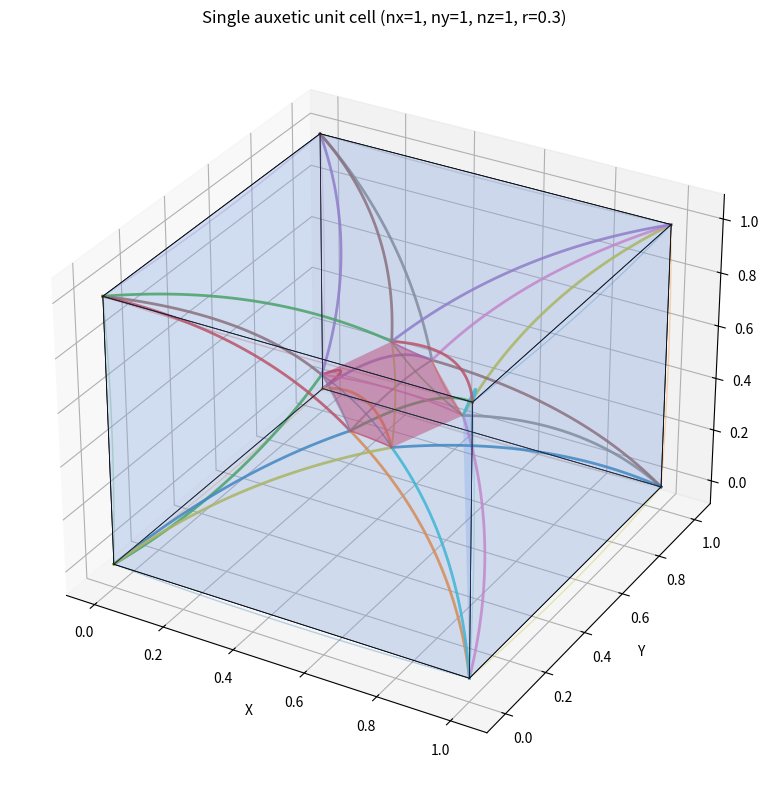

The matplotlib source for this figure:
import numpy as np
import matplotlib.pyplot as plt
from mpl_toolkits.mplot3d.art3d import Poly3DCollection

# ============================================================
# 1) Basic helpers
# ============================================================
def v(x, y, z):
    return np.array([x, y, z], dtype=float)

def unit(a):
    a = np.asarray(a, dtype=float)
    n = np.linalg.norm(a)
    if n < 1e-12:
        return np.zeros_like(a)
    return a / n

# ============================================================
# 2) Bezier helpers
# ============================================================
def bezier3(P0, P1, P2, P3, t):
    t = np.asarray(t, dtype=float)
    if t.ndim == 0:
        t = np.array([t], dtype=float)
    u = 1.0 - t
    return (
        (u**3)[:, None] * P0
        + 3 * (u**2 * t)[:, None] * P1
        + 3 * (u * t**2)[:, None] * P2
        + (t**3)[:, None] * P3
    )

def sample_bezier3(P0, P1, P2, P3, n=60):
    t = np.linspace(0.0, 1.0, n)
    return bezier3(P0, P1, P2, P3, t)

def bezier_strut(P0, P3, bend_dir, bend=0.10):
    P0 = np.asarray(P0, float)
    P3 = np.asarray(P3, float)

    d = P3 - P0
    L = np.linalg.norm(d)
    if L < 1e-12:
        return P0, P0, P3, P3

    d_hat = d / L
    bd = unit(bend_dir)

    bd = bd - np.dot(bd, d_hat) * d_hat
    bd = unit(bd)

    if np.linalg.norm(bd) < 1e-12:
        trial = np.cross(d_hat, v(0, 0, 1))
        if np.linalg.norm(trial) < 1e-12:
            trial = np.cross(d_hat, v(0, 1, 0))
        bd = unit(trial)

    offset = bend * L * bd
    P1 = P0 + d / 3.0 + offset
    P2 = P0 + 2.0 * d / 3.0 + offset
    return P0, P1, P2, P3

# ============================================================
# 3) Connected lattice generator
# ============================================================
def build_connected_auxetic_lattice(nx=1, ny=1, nz=1, cell=1.0, reentrant=0.28):
    nodes = {}
    members = []

    def corner_name(i, j, k):
        return f"G_{i}_{j}_{k}"

    for i in range(nx + 1):
        for j in range(ny + 1):
            for k in range(nz + 1):
                nodes[corner_name(i, j, k)] = v(i * cell, j * cell, k * cell)

    added_edges = set()

    def add_member(a, b, kind):
        if a == b:
            return
        key = tuple(sorted((a, b)) + [kind])
        if key not in added_edges:
            members.append((a, b, kind))
            added_edges.add(key)

    for i in range(nx + 1):
        for j in range(ny + 1):
            for k in range(nz + 1):
                if i < nx:
                    add_member(corner_name(i, j, k), corner_name(i + 1, j, k), "frame")
                if j < ny:
                    add_member(corner_name(i, j, k), corner_name(i, j + 1, k), "frame")
                if k < nz:
                    add_member(corner_name(i, j, k), corner_name(i, j, k + 1), "frame")

    for i in range(nx):
        for j in range(ny):
            for k in range(nz):
                c000 = corner_name(i,     j,     k)
                c100 = corner_name(i + 1, j,     k)
                c010 = corner_name(i,     j + 1, k)
                c110 = corner_name(i + 1, j + 1, k)
                c001 = corner_name(i,     j,     k + 1)
                c101 = corner_name(i + 1, j,     k + 1)
                c011 = corner_name(i,     j + 1, k + 1)
                c111 = corner_name(i + 1, j + 1, k + 1)

                corners = {
                    "000": nodes[c000], "100": nodes[c100], "010": nodes[c010], "110": nodes[c110],
                    "001": nodes[c001], "101": nodes[c101], "011": nodes[c011], "111": nodes[c111],
                }

                center = sum(corners.values()) / 8.0
                r = reentrant * cell

                face_defs = {
                    "xm": ("000", "010", "011", "001"),
                    "xp": ("100", "110", "111", "101"),
                    "ym": ("000", "100", "101", "001"),
                    "yp": ("010", "110", "111", "011"),
                    "zm": ("000", "100", "110", "010"),
                    "zp": ("001", "101", "111", "011"),
                }

                face_nodes = {}
                for fname, ids in face_defs.items():
                    fc = sum(corners[s] for s in ids) / 4.0
                    inward = unit(center - fc)
                    p = fc + r * inward
                    nname = f"F_{i}_{j}_{k}_{fname}"
                    nodes[nname] = p
                    face_nodes[fname] = nname

                    for cid in ids:
                        gname = {
                            "000": c000, "100": c100, "010": c010, "110": c110,
                            "001": c001, "101": c101, "011": c011, "111": c111
                        }[cid]
                        add_member(nname, gname, "reentrant")

                add_member(face_nodes["xm"], face_nodes["xp"], "inner")
                add_member(face_nodes["ym"], face_nodes["yp"], "inner")
                add_member(face_nodes["zm"], face_nodes["zp"], "inner")

                add_member(face_nodes["xm"], face_nodes["ym"], "inner_diag")
                add_member(face_nodes["xm"], face_nodes["zm"], "inner_diag")
                add_member(face_nodes["xp"], face_nodes["yp"], "inner_diag")
                add_member(face_nodes["xp"], face_nodes["zp"], "inner_diag")
                add_member(face_nodes["ym"], face_nodes["zm"], "inner_diag")
                add_member(face_nodes["yp"], face_nodes["zp"], "inner_diag")

    return nodes, members

# ============================================================
# 4) Build Bezier curves from members
# ============================================================
def build_bezier_curves(nodes, members,
                        bend_frame=0.02,
                        bend_reentrant=0.10,
                        bend_inner=0.06,
                        bend_inner_diag=0.08):
    curves = []
    all_pts = np.stack(list(nodes.values()), axis=0)
    global_center = all_pts.mean(axis=0)

    for a, b, kind in members:
        P0 = nodes[a]
        P3 = nodes[b]
        mid = 0.5 * (P0 + P3)
        radial = mid - global_center

        if kind == "frame":
            bend = bend_frame
            bend_dir = np.cross(P3 - P0, v(0, 0, 1))
            if np.linalg.norm(bend_dir) < 1e-12:
                bend_dir = v(0, 1, 0)
        elif kind == "reentrant":
            bend = bend_reentrant
            bend_dir = -radial + v(0.2, 0.3, 0.4)
        elif kind == "inner":
            bend = bend_inner
            bend_dir = radial + v(0.0, 1.0, 0.5)
        else:
            bend = bend_inner_diag
            bend_dir = np.cross(P3 - P0, radial + v(0, 1, 0))
            if np.linalg.norm(bend_dir) < 1e-12:
                bend_dir = radial + v(1, 0, 0)

        B0, B1, B2, B3 = bezier_strut(P0, P3, bend_dir=bend_dir, bend=bend)
        pts = sample_bezier3(B0, B1, B2, B3, n=70)
        curves.append((pts, kind))

    return curves

# ============================================================
# 5) Filled geometry helpers
# ============================================================
def get_cell_geometry(nodes, i, j, k):
    c000 = nodes[f"G_{i}_{j}_{k}"]
    c100 = nodes[f"G_{i+1}_{j}_{k}"]
    c010 = nodes[f"G_{i}_{j+1}_{k}"]
    c110 = nodes[f"G_{i+1}_{j+1}_{k}"]
    c001 = nodes[f"G_{i}_{j}_{k+1}"]
    c101 = nodes[f"G_{i+1}_{j}_{k+1}"]
    c011 = nodes[f"G_{i}_{j+1}_{k+1}"]
    c111 = nodes[f"G_{i+1}_{j+1}_{k+1}"]

    corners = {
        "000": c000, "100": c100, "010": c010, "110": c110,
        "001": c001, "101": c101, "011": c011, "111": c111,
    }

    face_nodes = {
        "xm": nodes[f"F_{i}_{j}_{k}_xm"],
        "xp": nodes[f"F_{i}_{j}_{k}_xp"],
        "ym": nodes[f"F_{i}_{j}_{k}_ym"],
        "yp": nodes[f"F_{i}_{j}_{k}_yp"],
        "zm": nodes[f"F_{i}_{j}_{k}_zm"],
        "zp": nodes[f"F_{i}_{j}_{k}_zp"],
    }

    cube_faces = [
        [c000, c010, c011, c001],
        [c100, c110, c111, c101],
        [c000, c100, c101, c001],
        [c010, c110, c111, c011],
        [c000, c100, c110, c010],
        [c001, c101, c111, c011],
    ]

    face_defs = {
        "xm": ("000", "010", "011", "001"),
        "xp": ("100", "110", "111", "101"),
        "ym": ("000", "100", "101", "001"),
        "yp": ("010", "110", "111", "011"),
        "zm": ("000", "100", "110", "010"),
        "zp": ("001", "101", "111", "011"),
    }

    face_pyramids = []
    for fname, ids in face_defs.items():
        fp = face_nodes[fname]
        quad = [corners[s] for s in ids]
        for a in range(4):
            face_pyramids.append([fp, quad[a], quad[(a + 1) % 4]])

    octa_faces = [
        [face_nodes["xp"], face_nodes["yp"], face_nodes["zp"]],
        [face_nodes["xp"], face_nodes["zp"], face_nodes["ym"]],
        [face_nodes["xp"], face_nodes["ym"], face_nodes["zm"]],
        [face_nodes["xp"], face_nodes["zm"], face_nodes["yp"]],
        [face_nodes["xm"], face_nodes["yp"], face_nodes["zp"]],
        [face_nodes["xm"], face_nodes["zp"], face_nodes["ym"]],
        [face_nodes["xm"], face_nodes["ym"], face_nodes["zm"]],
        [face_nodes["xm"], face_nodes["zm"], face_nodes["yp"]],
    ]

    return cube_faces, face_pyramids, octa_faces

# ============================================================
# 6) Simple extent / apparent Poisson check
# ============================================================
def extents(nodes):
    P = np.stack(list(nodes.values()), axis=0)
    mins = P.min(axis=0)
    maxs = P.max(axis=0)
    return maxs - mins

def compare_states(nx, ny, nz, cell, r1, r2):
    n1, _ = build_connected_auxetic_lattice(nx, ny, nz, cell=cell, reentrant=r1)
    n2, _ = build_connected_auxetic_lattice(nx, ny, nz, cell=cell, reentrant=r2)

    e1 = extents(n1)
    e2 = extents(n2)

    eps_x = (e2[0] - e1[0]) / (e1[0] + 1e-12)
    eps_z = (e2[2] - e1[2]) / (e1[2] + 1e-12)
    nu = -eps_x / (eps_z + 1e-12)

    return e1, e2, eps_x, eps_z, nu

# ============================================================
# 7) Plotting
# ============================================================
def set_axes_equal(ax):
    x_limits = ax.get_xlim3d()
    y_limits = ax.get_ylim3d()
    z_limits = ax.get_zlim3d()

    x_range = abs(x_limits[1] - x_limits[0])
    y_range = abs(y_limits[1] - y_limits[0])
    z_range = abs(z_limits[1] - z_limits[0])

    x_mid = np.mean(x_limits)
    y_mid = np.mean(y_limits)
    z_mid = np.mean(z_limits)

    r = 0.5 * max([x_range, y_range, z_range])

    ax.set_xlim3d([x_mid - r, x_mid + r])
    ax.set_ylim3d([y_mid - r, y_mid + r])
    ax.set_zlim3d([z_mid - r, z_mid + r])

def plot_lattice(nodes, curves, nx, ny, nz,
                 title="Connected 3D auxetic-style lattice",
                 show_nodes=False,
                 fill_external=True,
                 fill_internal=True):
    fig = plt.figure(figsize=(8, 8))
    ax = fig.add_subplot(111, projection="3d")
    ax.set_title(title)

    for i in range(nx):
        for j in range(ny):
            for k in range(nz):
                cube_faces, face_pyramids, octa_faces = get_cell_geometry(nodes, i, j, k)

                if fill_external:
                    ax.add_collection3d(
                        Poly3DCollection(
                            cube_faces,
                            facecolor="lightgray",
                            edgecolor="black",
                            linewidths=0.6,
                            alpha=0.08
                        )
                    )

                if fill_internal:
                    ax.add_collection3d(
                        Poly3DCollection(
                            face_pyramids,
                            facecolor="cornflowerblue",
                            edgecolor="none",
                            alpha=0.12
                        )
                    )
                    ax.add_collection3d(
                        Poly3DCollection(
                            octa_faces,
                            facecolor="crimson",
                            edgecolor="none",
                            alpha=0.28
                        )
                    )

    for pts, kind in curves:
        if kind == "frame":
            lw = 1.0
            alpha = 0.30
        elif kind == "reentrant":
            lw = 2.0
            alpha = 0.85
        elif kind == "inner":
            lw = 1.5
            alpha = 0.75
        else:
            lw = 1.2
            alpha = 0.65

        ax.plot(pts[:, 0], pts[:, 1], pts[:, 2], linewidth=lw, alpha=alpha)

    if show_nodes:
        P = np.stack(list(nodes.values()), axis=0)
        ax.scatter(P[:, 0], P[:, 1], P[:, 2], s=10)

    ax.set_xlabel("X")
    ax.set_ylabel("Y")
    ax.set_zlabel("Z")
    set_axes_equal(ax)
    plt.tight_layout()
    plt.show()

# ============================================================
# 8) Run
# ============================================================
if __name__ == "__main__":
    nx, ny, nz = 1, 1, 1
    cell = 1.0
    reentrant = 0.30

    nodes, members = build_connected_auxetic_lattice(
        nx=nx, ny=ny, nz=nz, cell=cell, reentrant=reentrant
    )

    curves = build_bezier_curves(nodes, members)

    plot_lattice(
        nodes, curves, nx, ny, nz,
        title=f"Single auxetic unit cell (nx={nx}, ny={ny}, nz={nz}, r={reentrant})",
        show_nodes=False,
        fill_external=True,
        fill_internal=True
    )

    e1, e2, eps_x, eps_z, nu = compare_states(
        nx=nx, ny=ny, nz=nz, cell=cell, r1=0.18, r2=0.34
    )
    print("State 1 extents [x, y, z]:", e1)
    print("State 2 extents [x, y, z]:", e2)
    print("Lateral strain x:", eps_x)
    print("Axial strain z:", eps_z)
    print("Apparent Poisson ratio:", nu)
